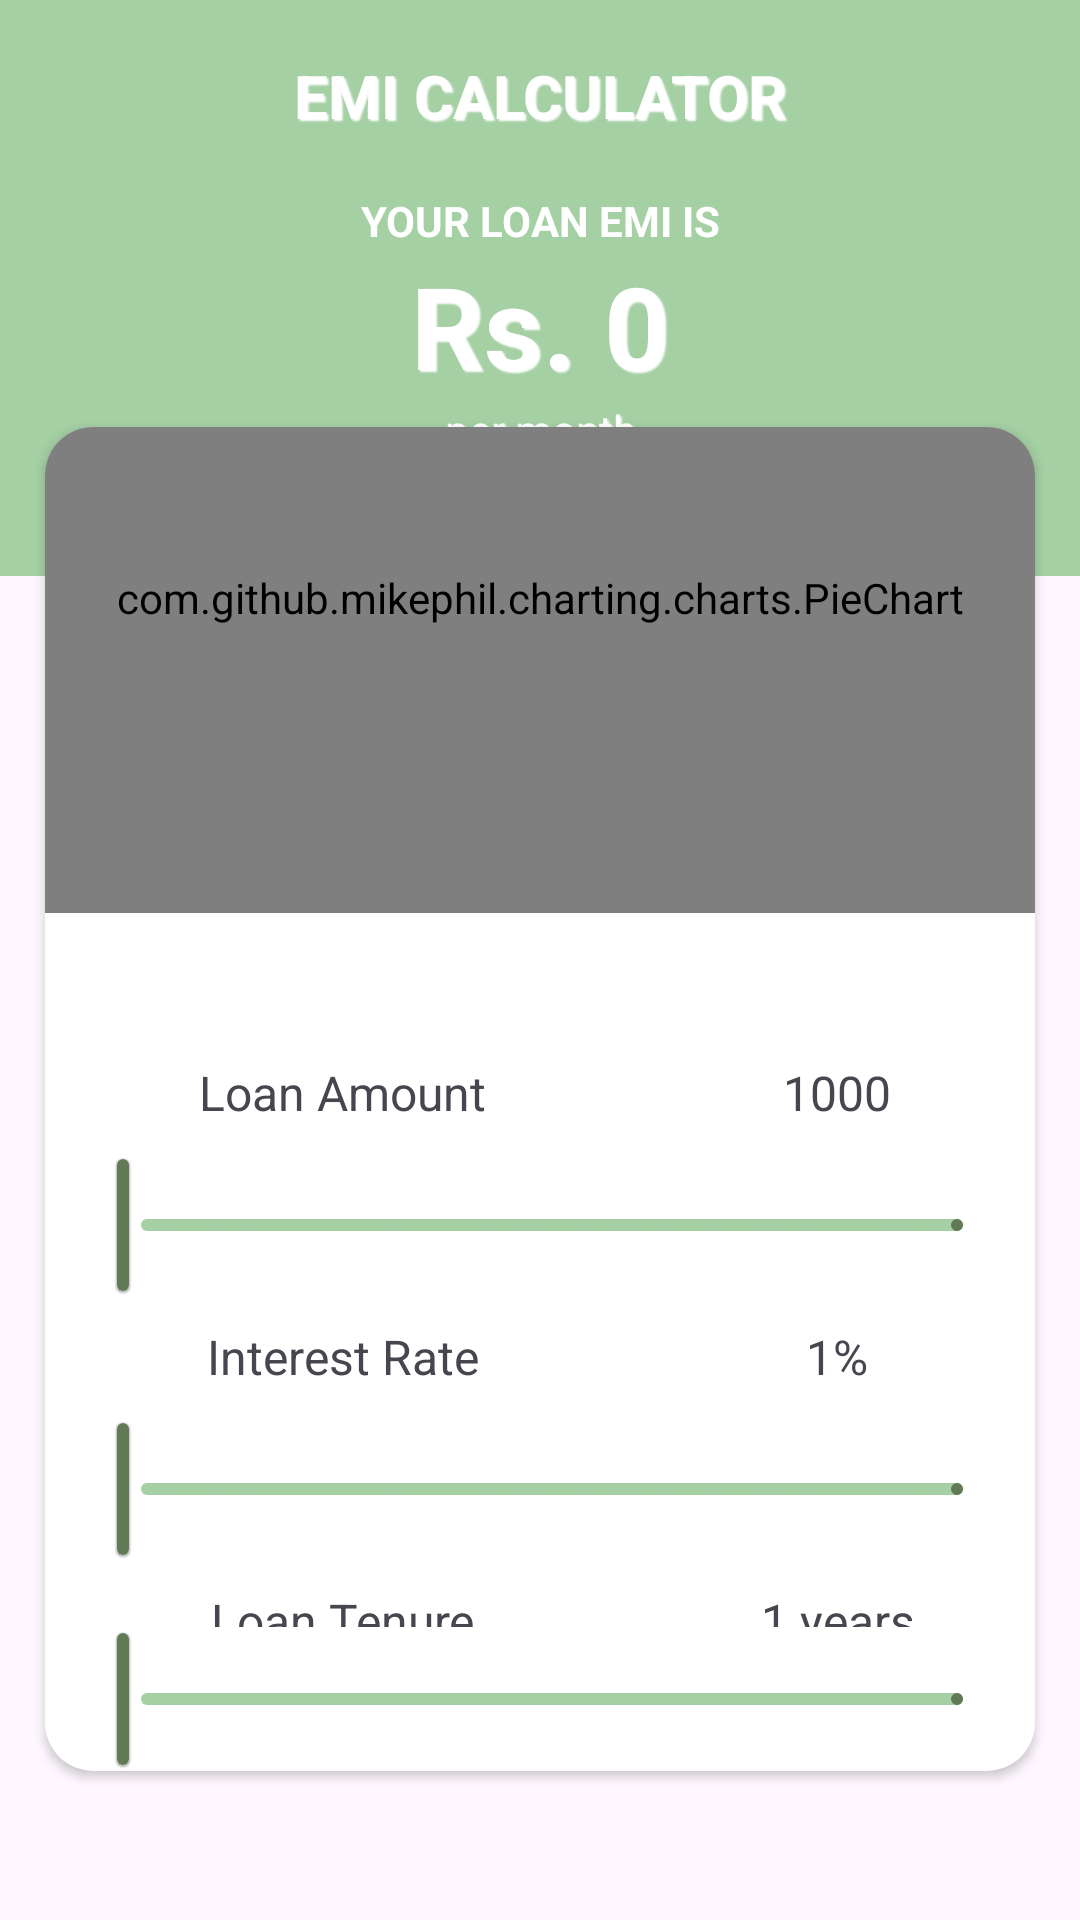

This screen was rendered from an Android layout file. Write that file and the resources it references.
<!-- AndroidManifest.xml: application theme Theme.MyApplication -->
<!-- res/layout/activity_emicalculator.xml -->
<?xml version="1.0" encoding="utf-8"?>
<LinearLayout android:layout_width="match_parent"
    android:layout_height="match_parent"
    xmlns:app="http://schemas.android.com/apk/res-auto"
    android:orientation="vertical"
    xmlns:android="http://schemas.android.com/apk/res/android">

    <LinearLayout
        android:weightSum="1"
        android:layout_width="match_parent"
        android:layout_height="match_parent"
        android:orientation="vertical">
        <LinearLayout
            android:layout_width="match_parent"
            android:layout_height="0dp"
            android:layout_weight="0.1"
            android:background="@color/colorAccent1"
            android:orientation="vertical">
        <TextView
            android:layout_width="match_parent"
            android:layout_height="match_parent"
            android:text="EMI CALCULATOR"
            android:textSize="20dp"
            android:textStyle="bold"
            android:shadowDx="2"
            android:shadowDy="2"
            android:shadowRadius="1"
            android:shadowColor="@color/white"

            android:textColor="@color/white"
            android:gravity="center"

           >
        </TextView>
        </LinearLayout>
        <LinearLayout
            android:layout_width="match_parent"
            android:layout_height="0dp"
            android:layout_weight="0.2"

            android:background="@color/colorAccent1"
            android:orientation="vertical">
            <TextView
                android:layout_width="match_parent"
                android:layout_height="wrap_content"
                android:text="YOUR LOAN EMI IS"
                android:textStyle="bold"
                android:textColor="@color/white"
                android:textSize="14dp"
                android:gravity="center"></TextView>
            <TextView
                android:id="@+id/txttotalamount"
                android:layout_width="match_parent"
                android:layout_height="wrap_content"
                android:gravity="center"
                android:textColor="@color/white"
                android:textStyle="bold"
                android:textSize="38dp"
                android:shadowDx="2"
                android:shadowDy="2"
                android:shadowRadius="1"
                android:shadowColor="@color/white"
                android:text="Rs. 0"></TextView>
            <TextView
                android:layout_width="match_parent"
                android:layout_height="wrap_content"
                android:gravity="center"
                android:textColor="@color/white"
                android:shadowDx="2"
                android:shadowDy="2"
                android:shadowRadius="1"
                android:shadowColor="@color/white"

                android:textSize="14dp"
                android:text="per month"></TextView>

        </LinearLayout>
           <androidx.cardview.widget.CardView
            android:layout_width="match_parent"
            android:layout_height="0dp"
            app:cardCornerRadius="16dp"
            android:layout_marginLeft="15dp"
            android:layout_marginRight="15dp"
            android:layout_marginTop="-50dp"
            android:layout_weight="0.7">
            <LinearLayout
                android:layout_width="match_parent"
                android:layout_height="match_parent"
                android:gravity="bottom"
                android:orientation="vertical">
                <com.github.mikephil.charting.charts.PieChart
                    android:id="@+id/pieChart"
                    android:layout_width="match_parent"
                   android:layout_gravity="bottom"

                    android:layout_height="210dp">

                </com.github.mikephil.charting.charts.PieChart>
                <LinearLayout
                    android:layout_width="match_parent"
                    android:layout_height="wrap_content"
                    android:layout_marginTop="40dp"
                    android:orientation="horizontal">

                    <TextView
                        android:layout_width="0dp"
                        android:layout_height="40dp"
                        android:gravity="center"
                        android:text="Loan Amount"
                        android:textSize="16dp"
                        android:layout_weight="0.6"></TextView>
                    <TextView
                        android:id="@+id/txtloana"
                        android:layout_width="0dp"
                        android:layout_height="40dp"
                        android:gravity="center"
                        android:text="1000"
                        android:textSize="16dp"
                        android:layout_weight="0.4"></TextView>
                </LinearLayout>
                <com.google.android.material.slider.RangeSlider
                    android:id="@+id/rangeloan"
                    android:layout_width="match_parent"
                    android:layout_height="wrap_content"
                    style="@style/SliderTheme"
                    android:layout_marginLeft="10dp"
                    android:stepSize="1000"
                    android:valueFrom="1000"
                    android:valueTo="100000"
                    app:labelStyle="@style/Tooltip"
                    android:layout_marginRight="10dp">
                </com.google.android.material.slider.RangeSlider>
                <LinearLayout
                    android:layout_width="match_parent"
                    android:layout_height="wrap_content"
                    android:orientation="horizontal">
                    <TextView
                        android:layout_width="0dp"
                        android:layout_height="40dp"
                        android:gravity="center"
                        android:text="Interest Rate"
                        android:textSize="16dp"
                        android:layout_weight="0.6"></TextView>
                    <TextView
                        android:id="@+id/perc"
                        android:layout_width="0dp"
                        android:layout_height="40dp"
                        android:gravity="center"

                        android:textSize="16dp"
                        android:text="1%"
                        android:layout_weight="0.4"></TextView>
                </LinearLayout>
                <com.google.android.material.slider.RangeSlider
                    android:id="@+id/rangeperc"
                    android:layout_width="match_parent"
                    android:layout_height="wrap_content"
                    android:layout_marginLeft="10dp"
                    android:stepSize="1"
                    android:valueFrom="1"
                    android:valueTo="100"
                    style="@style/SliderTheme"
                    app:labelStyle="@style/Tooltip"
                    android:layout_marginRight="10dp">

                </com.google.android.material.slider.RangeSlider>

                <LinearLayout
                    android:layout_width="match_parent"
                    android:layout_height="wrap_content"
                    android:orientation="horizontal">
                    <TextView
                        android:layout_width="0dp"
                        android:layout_height="40dp"
                        android:gravity="center"
                        android:text="Loan Tenure"
                        android:textSize="16dp"
                        android:layout_weight="0.6"></TextView>
                    <TextView
                        android:id="@+id/txty"
                        android:layout_width="0dp"
                        android:layout_height="40dp"
                        android:gravity="center"
                        android:text="1 years"
                        android:textSize="16dp"
                        android:layout_weight="0.4"></TextView>
                </LinearLayout>

                <com.google.android.material.slider.RangeSlider
                    android:id="@+id/rangeyear"
                    android:layout_width="match_parent"
                    android:layout_height="wrap_content"
                    android:layout_marginLeft="10dp"
                    app:labelStyle="@style/Tooltip"
                    style="@style/SliderTheme"
                    android:stepSize="1"
                    android:valueFrom="1"
                    android:valueTo="20"
                    android:layout_marginRight="10dp"></com.google.android.material.slider.RangeSlider>

            </LinearLayout>


        </androidx.cardview.widget.CardView>



    </LinearLayout>



</LinearLayout>
<!-- resources referenced by this layout -->
<resources>
  <color name="colorAccent1">#A4D0A4</color>
  <color name="white">#FFFFFFFF</color>
  <style name="SliderTheme" parent="Widget.MaterialComponents.Slider">
          
  
          <item name="trackColorActive">@color/colorAccent</item>
          <item name="trackColorInactive">@color/colorAccent1</item>
          <item name="tickColor">@color/colorAccent1</item>
  
          <item name="thumbColor">@color/colorAccent</item>
  
      </style>
  <style name="Tooltip" parent="Widget.MaterialComponents.Tooltip">
          
          <item name="android:textAppearance">@style/TextAppearance.Tooltip</item>
          
          <item name="backgroundTint">@color/colorAccent</item>
      </style>
  <style name="Theme.MyApplication" parent="Base.Theme.MyApplication" />
  <color name="colorAccent">#617A55</color>
  <style name="TextAppearance.Tooltip" parent="TextAppearance.MaterialComponents.Tooltip">
          
          <item name="android:textColor">@color/white</item>
      </style>
  <style name="Base.Theme.MyApplication" parent="Theme.Material3.DayNight.NoActionBar">
          
          
      </style>
</resources>
